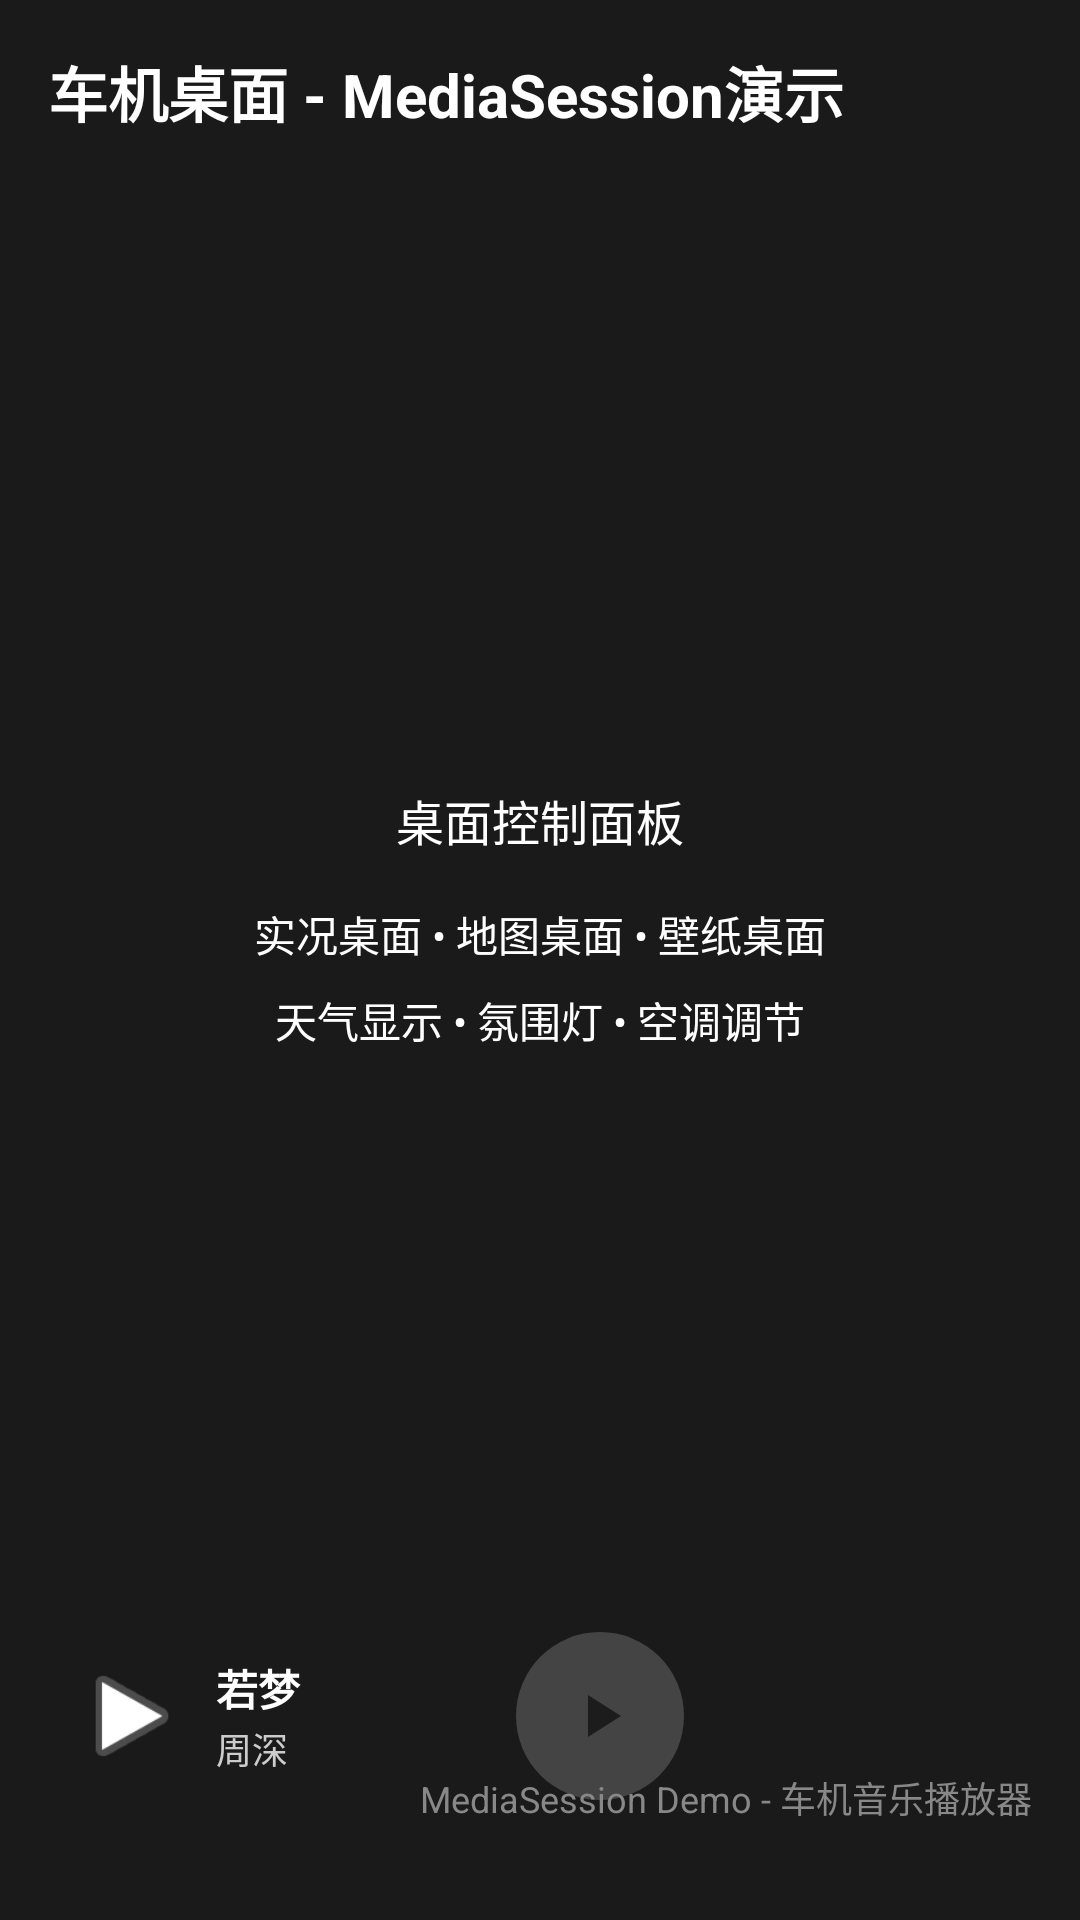

This screen was rendered from an Android layout file. Write that file and the resources it references.
<!-- AndroidManifest.xml: application theme Theme.CarLauncherSimulator -->
<!-- res/layout/activity_main.xml -->
<?xml version="1.0" encoding="utf-8"?>
<androidx.constraintlayout.widget.ConstraintLayout xmlns:android="http://schemas.android.com/apk/res/android"
    xmlns:app="http://schemas.android.com/apk/res-auto"
    android:layout_width="match_parent"
    android:layout_height="match_parent"
    android:background="#1A1A1A"
    android:padding="16dp">

    
    <TextView
        android:id="@+id/title_text"
        android:layout_width="wrap_content"
        android:layout_height="wrap_content"
        android:text="@string/main_title"
        android:textColor="@android:color/white"
        android:textSize="20sp"
        android:textStyle="bold"
        android:layout_marginBottom="32dp"
        app:layout_constraintTop_toTopOf="parent"
        app:layout_constraintStart_toStartOf="parent" />

    
    <LinearLayout
        android:id="@+id/main_content"
        android:layout_width="0dp"
        android:layout_height="0dp"
        android:orientation="vertical"
        android:gravity="center"
        android:layout_marginTop="60dp"
        app:layout_constraintTop_toTopOf="parent"
        app:layout_constraintStart_toStartOf="parent"
        app:layout_constraintEnd_toEndOf="parent"
        app:layout_constraintBottom_toTopOf="@id/music_player_widget">

        
        <TextView
            android:layout_width="wrap_content"
            android:layout_height="wrap_content"
            android:text="@string/main_desktop_panel"
            android:textColor="@android:color/white"
            android:textSize="16sp"
            android:layout_marginBottom="16dp" />

        <TextView
            android:layout_width="wrap_content"
            android:layout_height="wrap_content"
            android:text="@string/main_desktop_features_1"
            android:textColor="@android:color/white"
            android:textSize="14sp"
            android:layout_marginBottom="8dp" />

        <TextView
            android:layout_width="wrap_content"
            android:layout_height="wrap_content"
            android:text="@string/main_desktop_features_2"
            android:textColor="@android:color/white"
            android:textSize="14sp" />

    </LinearLayout>

    
    <LinearLayout
        android:id="@+id/music_player_widget"
        android:layout_width="220dp"
        android:layout_height="wrap_content"
        android:orientation="horizontal"
        android:background="@drawable/music_player_background"
        android:padding="8dp"
        android:layout_marginBottom="16dp"
        android:layout_marginStart="0dp"
        app:layout_constraintBottom_toBottomOf="parent"
        app:layout_constraintStart_toStartOf="parent">

        
        <ImageView
            android:id="@+id/album_art"
            android:layout_width="40dp"
            android:layout_height="40dp"
            android:src="@android:drawable/ic_media_play"
            android:scaleType="centerCrop"
            android:background="@drawable/album_art_placeholder"
            android:layout_gravity="center_vertical" />

        
        <LinearLayout
            android:layout_width="0dp"
            android:layout_height="wrap_content"
            android:layout_weight="1"
            android:orientation="vertical"
            android:layout_marginStart="8dp"
            android:layout_gravity="center_vertical"
            android:layout_marginEnd="8dp">

            
            <TextView
                android:id="@+id/song_title"
                android:layout_width="match_parent"
                android:layout_height="wrap_content"
                android:text="@string/main_default_song_title"
                android:textColor="@android:color/white"
                android:textSize="14sp"
                android:textStyle="bold"
                android:maxLines="1"
                android:ellipsize="end" />

            
            <TextView
                android:id="@+id/song_artist"
                android:layout_width="match_parent"
                android:layout_height="wrap_content"
                android:text="@string/main_default_song_artist"
                android:textColor="#CCCCCC"
                android:textSize="12sp"
                android:layout_marginTop="1dp"
                android:maxLines="1"
                android:ellipsize="end" />

        </LinearLayout>

        
        <ImageButton
            android:id="@+id/play_pause_button"
            android:layout_width="56dp"
            android:layout_height="56dp"
            android:src="@drawable/ic_play_arrow"
            android:background="@drawable/play_button_background"
            android:layout_gravity="center_vertical"
            android:scaleType="centerInside"
            android:contentDescription="@string/main_play_content_description"
            android:padding="12dp" />

    </LinearLayout>

    
    <TextView
        android:id="@+id/status_text"
        android:layout_width="wrap_content"
        android:layout_height="wrap_content"
        android:text="@string/main_status_default"
        android:textColor="#888888"
        android:textSize="12sp"
        android:layout_marginBottom="16dp"
        android:layout_marginEnd="0dp"
        app:layout_constraintBottom_toBottomOf="parent"
        app:layout_constraintEnd_toEndOf="parent" />

</androidx.constraintlayout.widget.ConstraintLayout>
<!-- resources referenced by this layout -->
<resources>
  <!-- drawable ic_play_arrow (drawable) -->
  <vector xmlns:android="http://schemas.android.com/apk/res/android"
      android:width="24dp"
      android:height="24dp"
      android:viewportWidth="24.0"
      android:viewportHeight="24.0"
      android:tint="?attr/colorControlNormal">
    <path
        android:fillColor="@android:color/white"
        android:pathData="M8,5v14l11,-7z"/>
  </vector>
  <!-- drawable play_button_background (drawable) -->
  <?xml version="1.0" encoding="utf-8"?>
  <selector xmlns:android="http://schemas.android.com/apk/res/android">
      <item android:state_pressed="true">
          <shape android:shape="oval">
              <solid android:color="#555555" />
          </shape>
      </item>
      <item>
          <shape android:shape="oval">
              <solid android:color="#444444" />
          </shape>
      </item>
  </selector>
  <string name="main_default_song_artist">周深</string>
  <string name="main_default_song_title">若梦</string>
  <string name="main_desktop_features_1">实况桌面 • 地图桌面 • 壁纸桌面</string>
  <string name="main_desktop_features_2">天气显示 • 氛围灯 • 空调调节</string>
  <string name="main_desktop_panel">桌面控制面板</string>
  <string name="main_play_content_description">播放</string>
  <string name="main_status_default">MediaSession Demo - 车机音乐播放器</string>
  <string name="main_title">车机桌面 - MediaSession演示</string>
  <style name="Theme.CarLauncherSimulator" parent="Theme.MaterialComponents.DayNight.NoActionBar">
          
          <item name="colorPrimary">@color/purple_500</item>
          <item name="colorPrimaryVariant">@color/purple_700</item>
          <item name="colorOnPrimary">@color/white</item>
          
          <item name="colorSecondary">@color/teal_200</item>
          <item name="colorSecondaryVariant">@color/teal_700</item>
          <item name="colorOnSecondary">@color/black</item>
          
          <item name="android:statusBarColor">?attr/colorPrimaryVariant</item>
          
      </style>
  <!-- not gathered from this repository: default colours our renderer supplied (Android Studio template values) -->
  <color name="purple_500">#FF6200EE</color>
  <color name="purple_700">#FF3700B3</color>
  <color name="teal_200">#FF03DAC5</color>
  <color name="teal_700">#FF018786</color>
  <color name="black">#FF000000</color>
  <color name="white">#FFFFFFFF</color>
</resources>
